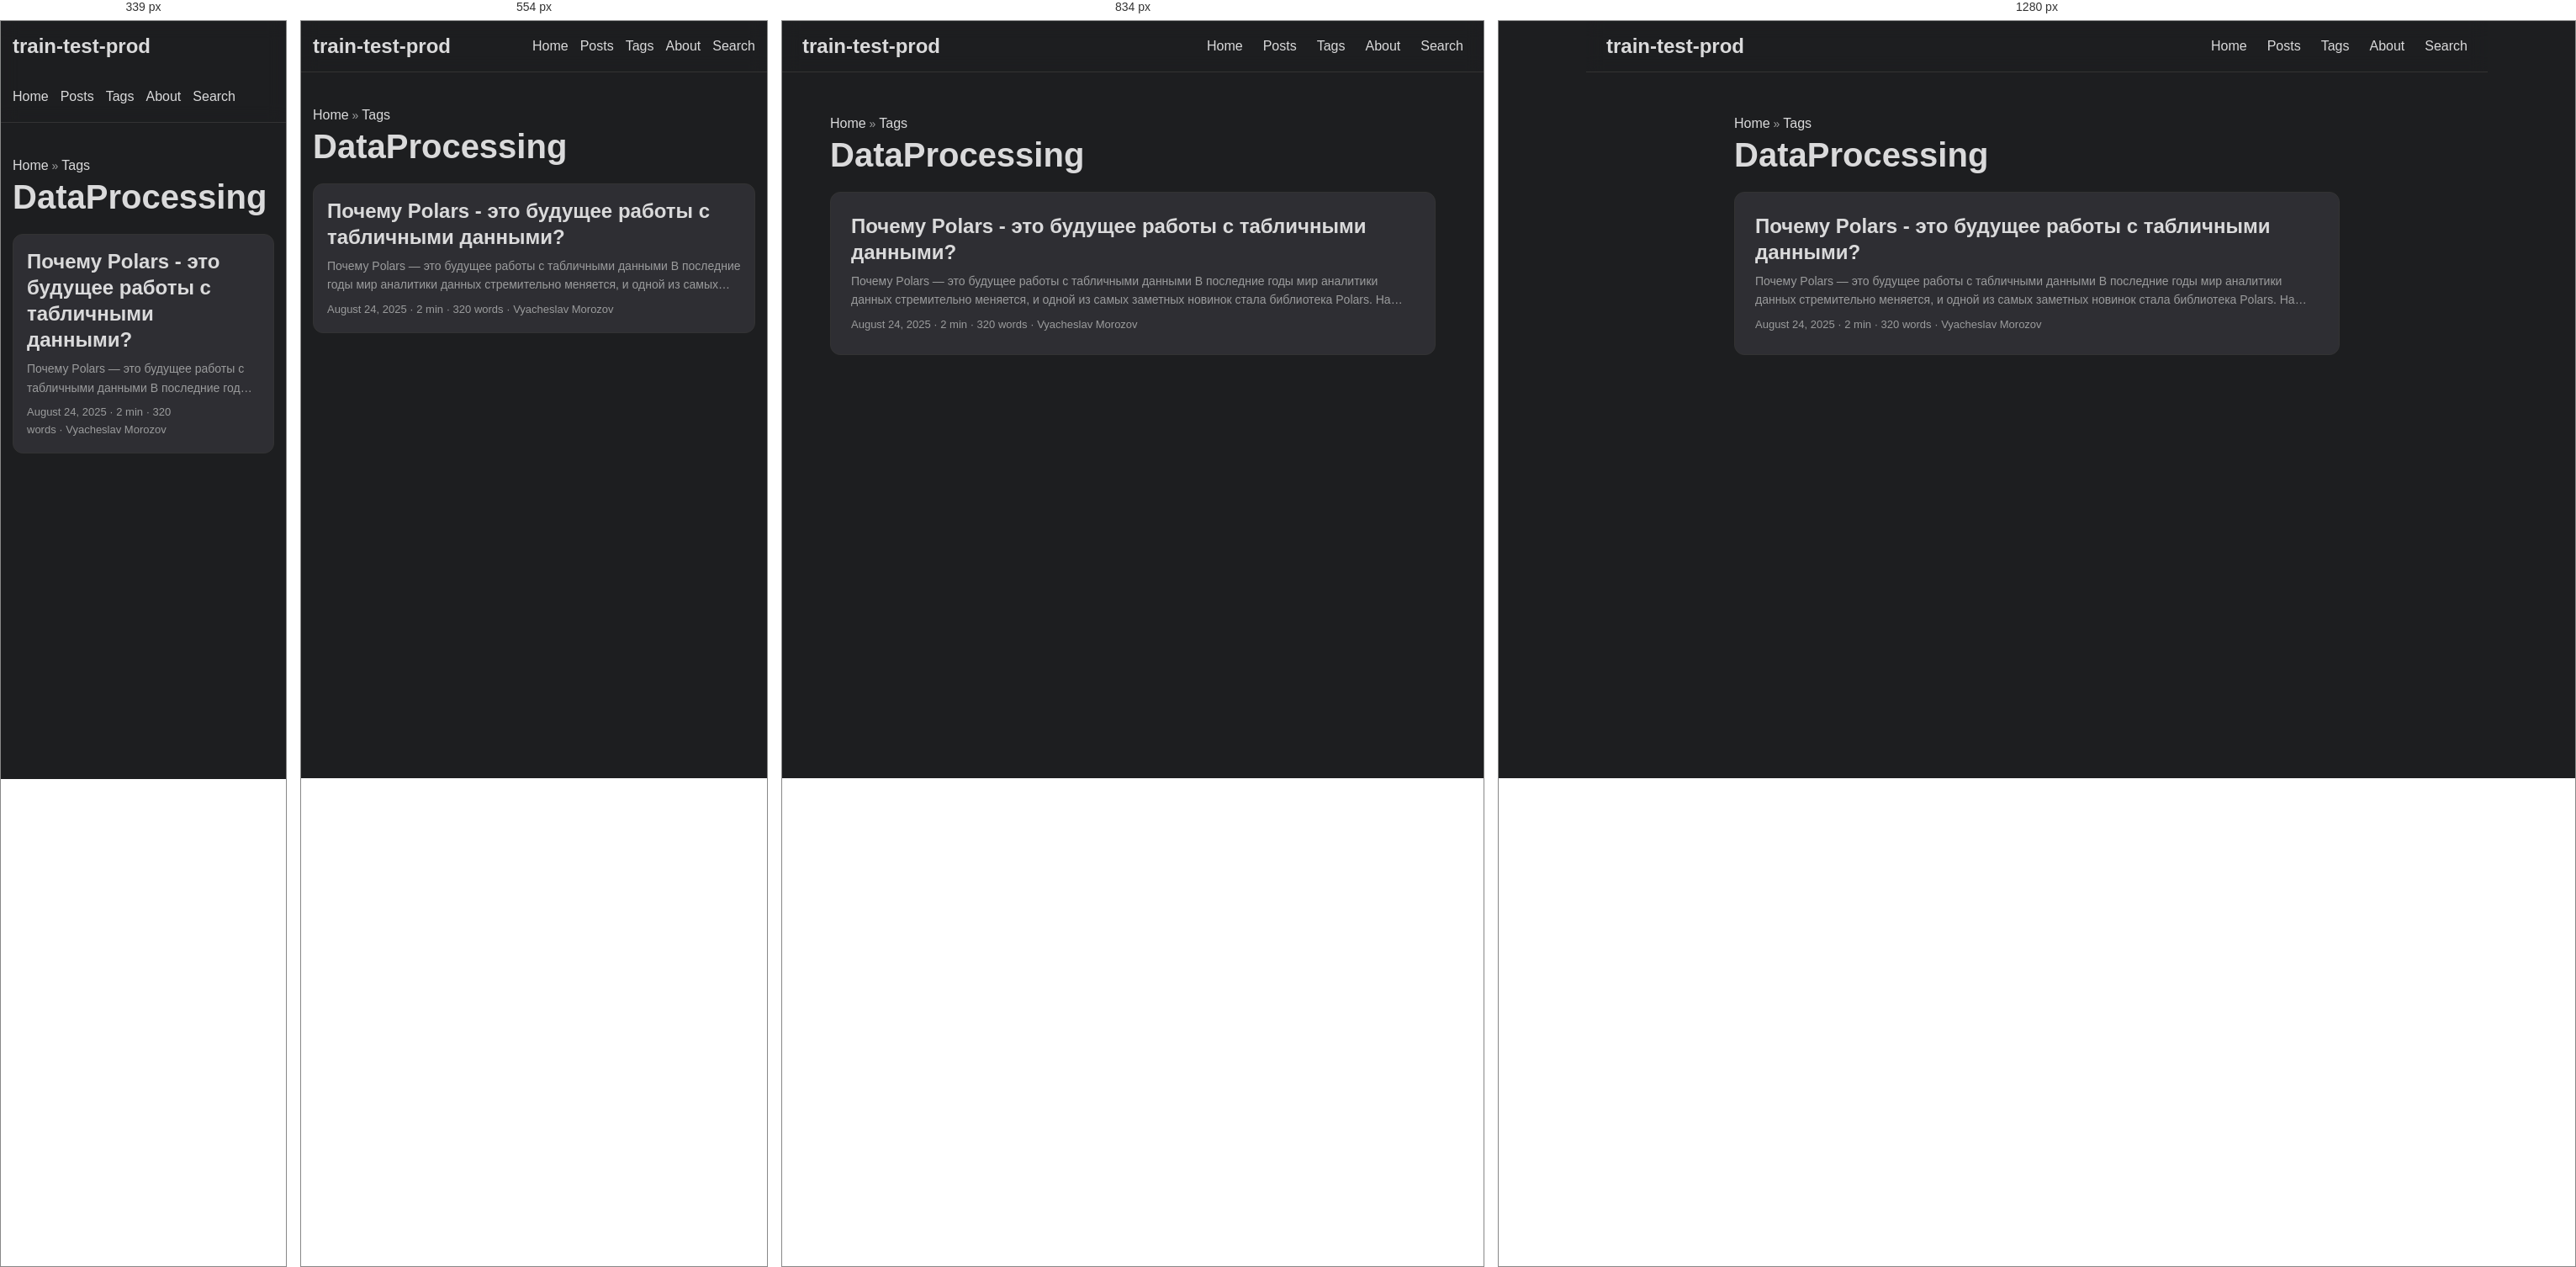
Rendered at 339 px, 554 px, 834 px and 1280 px, left to right.

<!-- file: index.html -->
<!doctype html><html lang=en dir=auto><head><meta charset=utf-8><meta http-equiv=X-UA-Compatible content="IE=edge"><meta name=viewport content="width=device-width,initial-scale=1,shrink-to-fit=no"><meta name=robots content="index, follow"><title>DataProcessing | train-test-prod</title><meta name=keywords content><meta name=description content="Блог "><meta name=author content="Viacheslav Morozov"><link rel=canonical href=https://train-test-prod.github.io/tags/dataprocessing/><link crossorigin=anonymous href=/assets/css/stylesheet.af7752b548904e577cd7d1b090ad4c520a16b011ac605df0f2cc5f717d60fb4b.css integrity="sha256-r3dStUiQTld819GwkK1MUgoWsBGsYF3w8sxfcX1g+0s=" rel="preload stylesheet" as=style><link rel=icon href=https://train-test-prod.github.io/favicon.ico><link rel=icon type=image/png sizes=16x16 href=https://train-test-prod.github.io/favicon-16x16.png><link rel=icon type=image/png sizes=32x32 href=https://train-test-prod.github.io/favicon-32x32.png><link rel=apple-touch-icon href=https://train-test-prod.github.io/apple-touch-icon.png><link rel=mask-icon href=https://train-test-prod.github.io/safari-pinned-tab.svg><meta name=theme-color content="#2e2e33"><meta name=msapplication-TileColor content="#2e2e33"><link rel=alternate type=application/rss+xml href=https://train-test-prod.github.io/tags/dataprocessing/index.xml><link rel=alternate hreflang=en href=https://train-test-prod.github.io/tags/dataprocessing/><noscript><style>#theme-toggle,.top-link{display:none}</style></noscript><meta property="og:url" content="https://train-test-prod.github.io/tags/dataprocessing/"><meta property="og:site_name" content="train-test-prod"><meta property="og:title" content="DataProcessing"><meta property="og:description" content="Блог "><meta property="og:locale" content="en-us"><meta property="og:type" content="website"><meta property="og:image" content="https://train-test-prod.github.io/og-image.png"><meta name=twitter:card content="summary_large_image"><meta name=twitter:image content="https://train-test-prod.github.io/og-image.png"><meta name=twitter:title content="DataProcessing"><meta name=twitter:description content="Блог "></head><body class="list dark" id=top><script>localStorage.getItem("pref-theme")==="light"&&document.body.classList.remove("dark")</script><header class=header><nav class=nav><div class=logo><a href=https://train-test-prod.github.io/ accesskey=h title="train-test-prod (Alt + H)">train-test-prod</a><div class=logo-switches><button id=theme-toggle accesskey=t title="(Alt + T)" aria-label="Toggle theme">
<svg id="moon" width="24" height="18" viewBox="0 0 24 24" fill="none" stroke="currentColor" stroke-width="2" stroke-linecap="round" stroke-linejoin="round"><path d="M21 12.79A9 9 0 1111.21 3 7 7 0 0021 12.79z"/></svg>
<svg id="sun" width="24" height="18" viewBox="0 0 24 24" fill="none" stroke="currentColor" stroke-width="2" stroke-linecap="round" stroke-linejoin="round"><circle cx="12" cy="12" r="5"/><line x1="12" y1="1" x2="12" y2="3"/><line x1="12" y1="21" x2="12" y2="23"/><line x1="4.22" y1="4.22" x2="5.64" y2="5.64"/><line x1="18.36" y1="18.36" x2="19.78" y2="19.78"/><line x1="1" y1="12" x2="3" y2="12"/><line x1="21" y1="12" x2="23" y2="12"/><line x1="4.22" y1="19.78" x2="5.64" y2="18.36"/><line x1="18.36" y1="5.64" x2="19.78" y2="4.22"/></svg></button></div></div><ul id=menu><li><a href=https://train-test-prod.github.io/ title=Home><span>Home</span></a></li><li><a href=https://train-test-prod.github.io/posts/ title=Posts><span>Posts</span></a></li><li><a href=https://train-test-prod.github.io/tags/ title=Tags><span>Tags</span></a></li><li><a href=https://train-test-prod.github.io/about/ title=About><span>About</span></a></li><li><a href=https://train-test-prod.github.io/search/ title="Search (Alt + /)" accesskey=/><span>Search</span></a></li></ul></nav></header><main class=main><header class=page-header><div class=breadcrumbs><a href=https://train-test-prod.github.io/>Home</a>&nbsp;»&nbsp;<a href=https://train-test-prod.github.io/tags/>Tags</a></div><h1>DataProcessing</h1></header><article class="post-entry tag-entry"><header class=entry-header><h2 class=entry-hint-parent>Почему Polars - это будущее работы с табличными данными?</h2></header><div class=entry-content><p>Почему Polars — это будущее работы с табличными данными В последние годы мир аналитики данных стремительно меняется, и одной из самых заметных новинок стала библиотека Polars. На фоне устоявшихся решений вроде Pandas, Polars предлагает современный, высокопроизводительный и параллельный подход к обработке табличных данных. Ниже мы рассмотрим, почему всё больше разработчиков и дата-аналитиков делают ставку именно на Polars.
🚀 Производительность по умолчанию
Polars написан на языке Rust, что сразу же обеспечивает высокий уровень производительности и безопасности. В отличие от Pandas, который работает в основном в однопоточном режиме, Polars изначально спроектирован для многопоточности. Это позволяет значительно ускорить обработку больших объёмов данных без дополнительных усилий со стороны пользователя.
...</p></div><footer class=entry-footer><span title='2025-08-24 00:00:00 +0000 UTC'>August 24, 2025</span>&nbsp;·&nbsp;2 min&nbsp;·&nbsp;320 words&nbsp;·&nbsp;Vyacheslav Morozov</footer><a class=entry-link aria-label="post link to Почему Polars - это будущее работы с табличными данными?" href=https://train-test-prod.github.io/posts/machinelearning/first_post/></a></article></main><a href=#top aria-label="go to top" title="Go to Top (Alt + G)" class=top-link id=top-link accesskey=g><svg viewBox="0 0 12 6" fill="currentColor"><path d="M12 6H0l6-6z"/></svg>
</a><script>let menu=document.getElementById("menu");menu&&(menu.scrollLeft=localStorage.getItem("menu-scroll-position"),menu.onscroll=function(){localStorage.setItem("menu-scroll-position",menu.scrollLeft)}),document.querySelectorAll('a[href^="#"]').forEach(e=>{e.addEventListener("click",function(e){e.preventDefault();var t=this.getAttribute("href").substr(1);window.matchMedia("(prefers-reduced-motion: reduce)").matches?document.querySelector(`[id='${decodeURIComponent(t)}']`).scrollIntoView():document.querySelector(`[id='${decodeURIComponent(t)}']`).scrollIntoView({behavior:"smooth"}),t==="top"?history.replaceState(null,null," "):history.pushState(null,null,`#${t}`)})})</script><script>var mybutton=document.getElementById("top-link");window.onscroll=function(){document.body.scrollTop>800||document.documentElement.scrollTop>800?(mybutton.style.visibility="visible",mybutton.style.opacity="1"):(mybutton.style.visibility="hidden",mybutton.style.opacity="0")}</script><script>document.getElementById("theme-toggle").addEventListener("click",()=>{document.body.className.includes("dark")?(document.body.classList.remove("dark"),localStorage.setItem("pref-theme","light")):(document.body.classList.add("dark"),localStorage.setItem("pref-theme","dark"))})</script></body></html>

/* @media block from stylesheet.af7752b548904e577cd7d1b090ad4c520a16b011ac605df0f2cc5f717d60fb4b.css */
@media screen and (min-width:768px){::-webkit-scrollbar{width:19px;height:11px}}

/* @media block from stylesheet.af7752b548904e577cd7d1b090ad4c520a16b011ac605df0f2cc5f717d60fb4b.css */
@media screen and (max-width:768px){:root{--gap:14px}.profile img{transform:scale(.85)}.first-entry{min-height:260px}.archive-month{flex-direction:column}.archive-year{margin-top:20px}.footer{padding:calc((var(--footer-height) - var(--gap) - 10px)/2)var(--gap)}}

/* @media block from stylesheet.af7752b548904e577cd7d1b090ad4c520a16b011ac605df0f2cc5f717d60fb4b.css */
@media screen and (max-width:900px){.list .top-link{transform:translateY(-5rem)}}

/* @media block from stylesheet.af7752b548904e577cd7d1b090ad4c520a16b011ac605df0f2cc5f717d60fb4b.css */
@media screen and (max-width:340px){.share-buttons{justify-content:unset}}

/* @media block from stylesheet.af7752b548904e577cd7d1b090ad4c520a16b011ac605df0f2cc5f717d60fb4b.css */
@media(max-width:768px){.home-info h1{font-size:2rem}.post-entry{padding:1rem}}